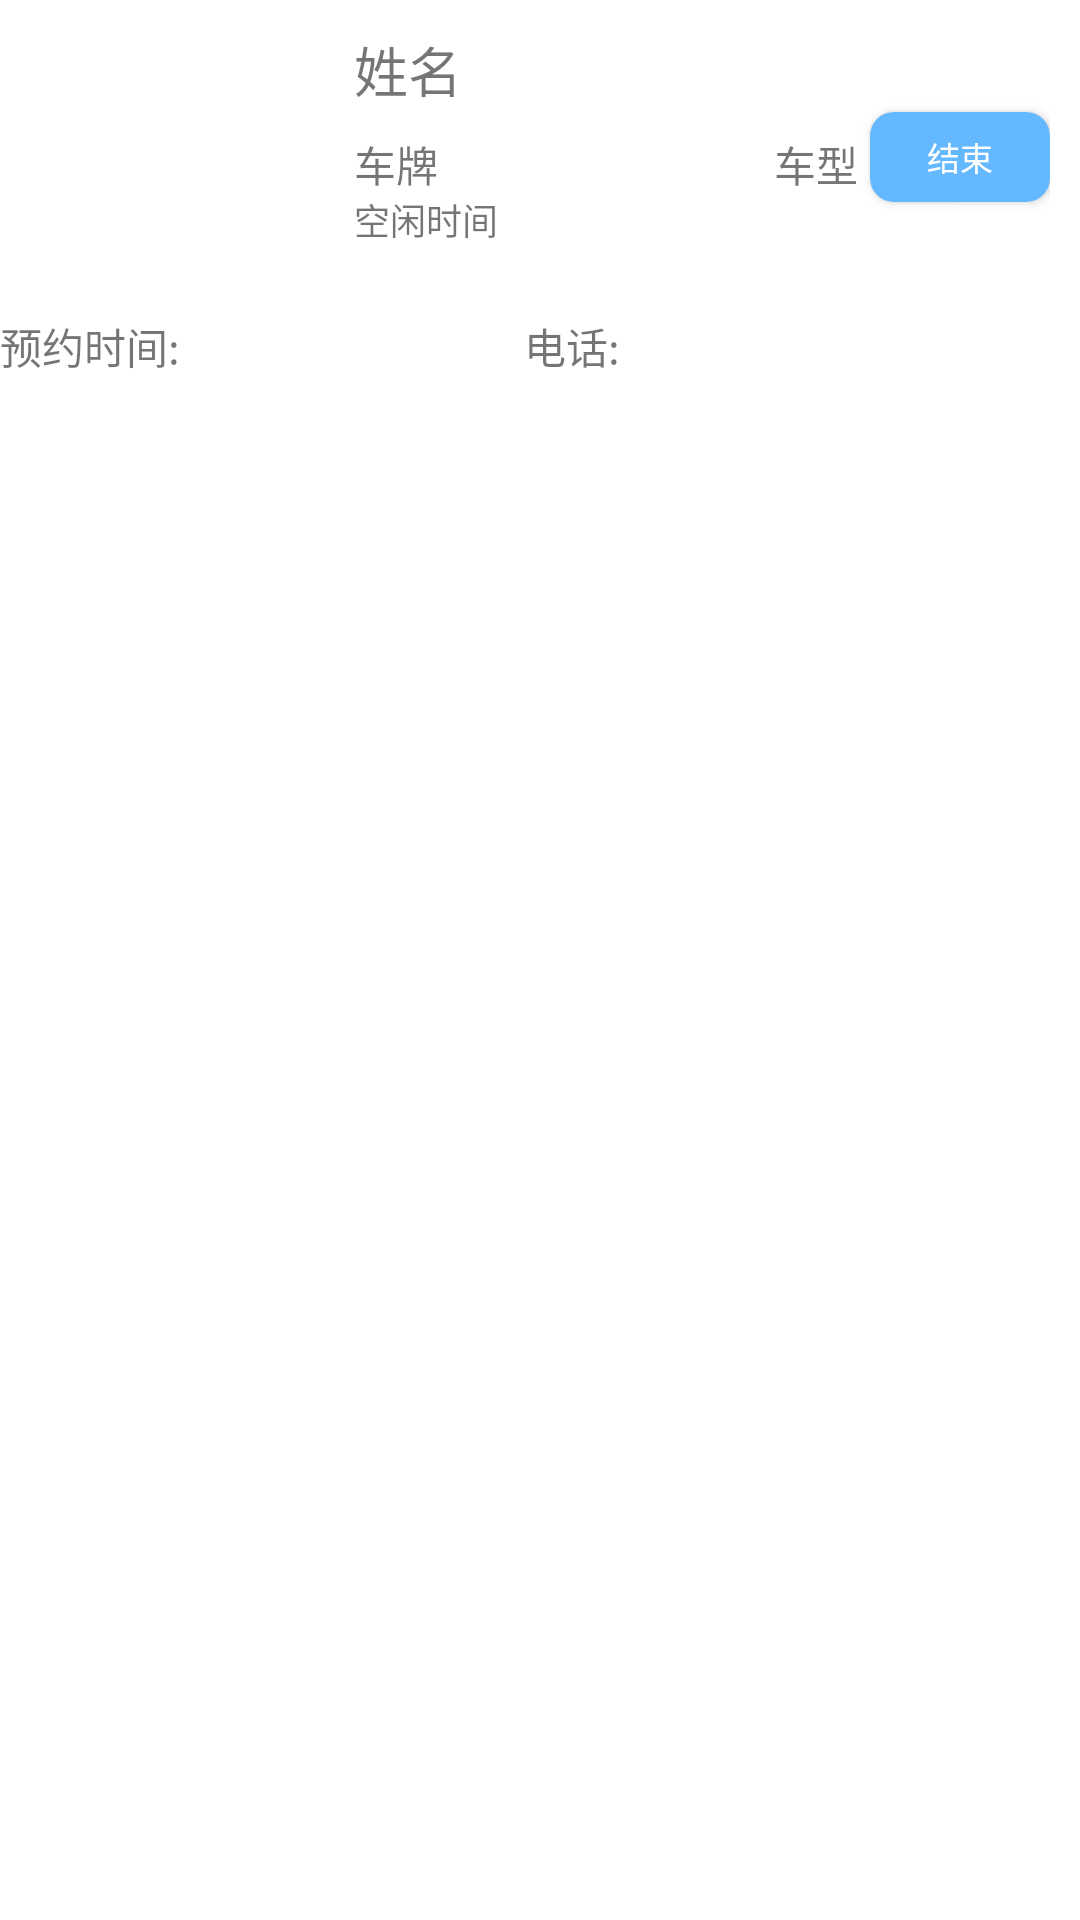

Layout XML and referenced resources for this Android screen:
<!-- AndroidManifest.xml: application theme AppTheme -->
<!-- res/layout/subcar_list.xml -->
<?xml version="1.0" encoding="utf-8"?>
<LinearLayout xmlns:android="http://schemas.android.com/apk/res/android"
    android:layout_width="match_parent"
    android:layout_height="wrap_content"
    android:layout_marginTop="20dp"
    android:background="@android:color/background_light"
    android:orientation="vertical">


    <RelativeLayout
        android:id="@+id/car_message"
        android:layout_width="match_parent"
        android:layout_height="wrap_content">

        <ImageView
            android:id="@+id/car_image"
            android:layout_width="85dp"
            android:layout_height="85dp"
            android:layout_margin="10dp"
            android:background="@drawable/user" />

        <RelativeLayout
            android:layout_width="fill_parent"
            android:layout_height="85dp"
            android:layout_centerVertical="true"
            android:layout_marginTop="10dp"
            android:layout_marginRight="10dp"
            android:layout_marginBottom="10dp"
            android:layout_toRightOf="@+id/car_image">

            <TextView
                android:id="@+id/name"
                android:layout_width="wrap_content"
                android:layout_height="wrap_content"
                android:layout_marginLeft="13dp"
                android:layout_marginBottom="8dp"
                android:text="姓名"
                android:textSize="18sp" />

            <TextView
                android:id="@+id/carNumber"
                android:layout_width="wrap_content"
                android:layout_height="wrap_content"
                android:layout_below="@+id/name"
                android:layout_marginLeft="13dp"
                android:layout_marginBottom="6dp"
                android:ellipsize="end"
                android:singleLine="true"
                android:text="车牌"
                android:textSize="14sp" />


            <TextView
                android:id="@+id/carType"
                android:layout_width="wrap_content"
                android:layout_height="wrap_content"
                android:layout_below="@+id/name"
                android:layout_marginLeft="153dp"
                android:layout_marginBottom="6dp"
                android:ellipsize="end"
                android:singleLine="true"
                android:text="车型"
                android:textSize="14sp" />

            <TextView
                android:id="@+id/freeTime"
                android:layout_width="wrap_content"
                android:layout_height="wrap_content"
                android:layout_below="@+id/name"
                android:layout_marginLeft="13dp"
                android:layout_marginTop="20dp"
                android:layout_marginBottom="6dp"
                android:ellipsize="end"
                android:singleLine="true"
                android:text="空闲时间"
                android:textSize="12sp" />

            <Button
                android:id="@+id/btn_end"
                android:layout_width="60dp"
                android:layout_height="30dp"
                android:layout_alignParentRight="true"
                android:layout_centerVertical="true"
                android:background="@drawable/buttontype"
                android:text="结束"
                android:textColor="@android:color/background_light"
                android:textSize="11sp" />
            <TextView
                android:id="@+id/text_endSubCar"
                android:layout_width="wrap_content"
                android:layout_height="wrap_content"
                android:layout_alignParentRight="true"
                android:layout_centerVertical="true"
                android:text="已结束"
                android:textSize="11sp" />
        </RelativeLayout>
    </RelativeLayout>

    <RelativeLayout
        android:layout_width="match_parent"
        android:layout_height="wrap_content"
        >

        <TextView
            android:id="@+id/text_subtime"
            android:layout_width="wrap_content"
            android:layout_height="wrap_content"
            android:text="预约时间:" />

        <TextView
            android:id="@+id/text_subtime_data"
            android:layout_width="200dp"
            android:layout_height="wrap_content"
            android:layout_toRightOf="@id/text_subtime"/>


        <TextView
            android:id="@+id/text_phone_data"
            android:layout_width="150dp"
            android:layout_height="wrap_content"
            android:layout_alignParentRight="true"
            />
        <TextView
            android:id="@+id/text_phone"
            android:layout_width="wrap_content"
            android:layout_height="wrap_content"

            android:layout_toLeftOf="@id/text_phone_data"
            android:text="电话: " />

    </RelativeLayout>

</LinearLayout>
<!-- resources referenced by this layout -->
<resources>
  <!-- drawable buttontype (drawable) -->
  <?xml version="1.0" encoding="utf-8"?>
  <shape xmlns:android="http://schemas.android.com/apk/res/android">
      android:shape="rectangle">
      <solid android:color="#63B8FF"/>     
      
      <corners
          android:topLeftRadius="8dip"
          android:topRightRadius="8dip"
          android:bottomLeftRadius="8dip"
          android:bottomRightRadius="8dip"
          />
  </shape>
  <style name="AppTheme" parent="Theme.AppCompat.Light.DarkActionBar">
          
          <item name="colorPrimary">@color/colorPrimary</item>
          <item name="colorPrimaryDark">@color/colorPrimaryDark</item>
          <item name="colorAccent">@color/colorAccent</item>
      </style>
  <!-- not gathered from this repository: default colours our renderer supplied (Android Studio template values) -->
  <color name="colorPrimary">#FF6200EE</color>
  <color name="colorPrimaryDark">#FF3700B3</color>
  <color name="colorAccent">#FF03DAC5</color>
</resources>
